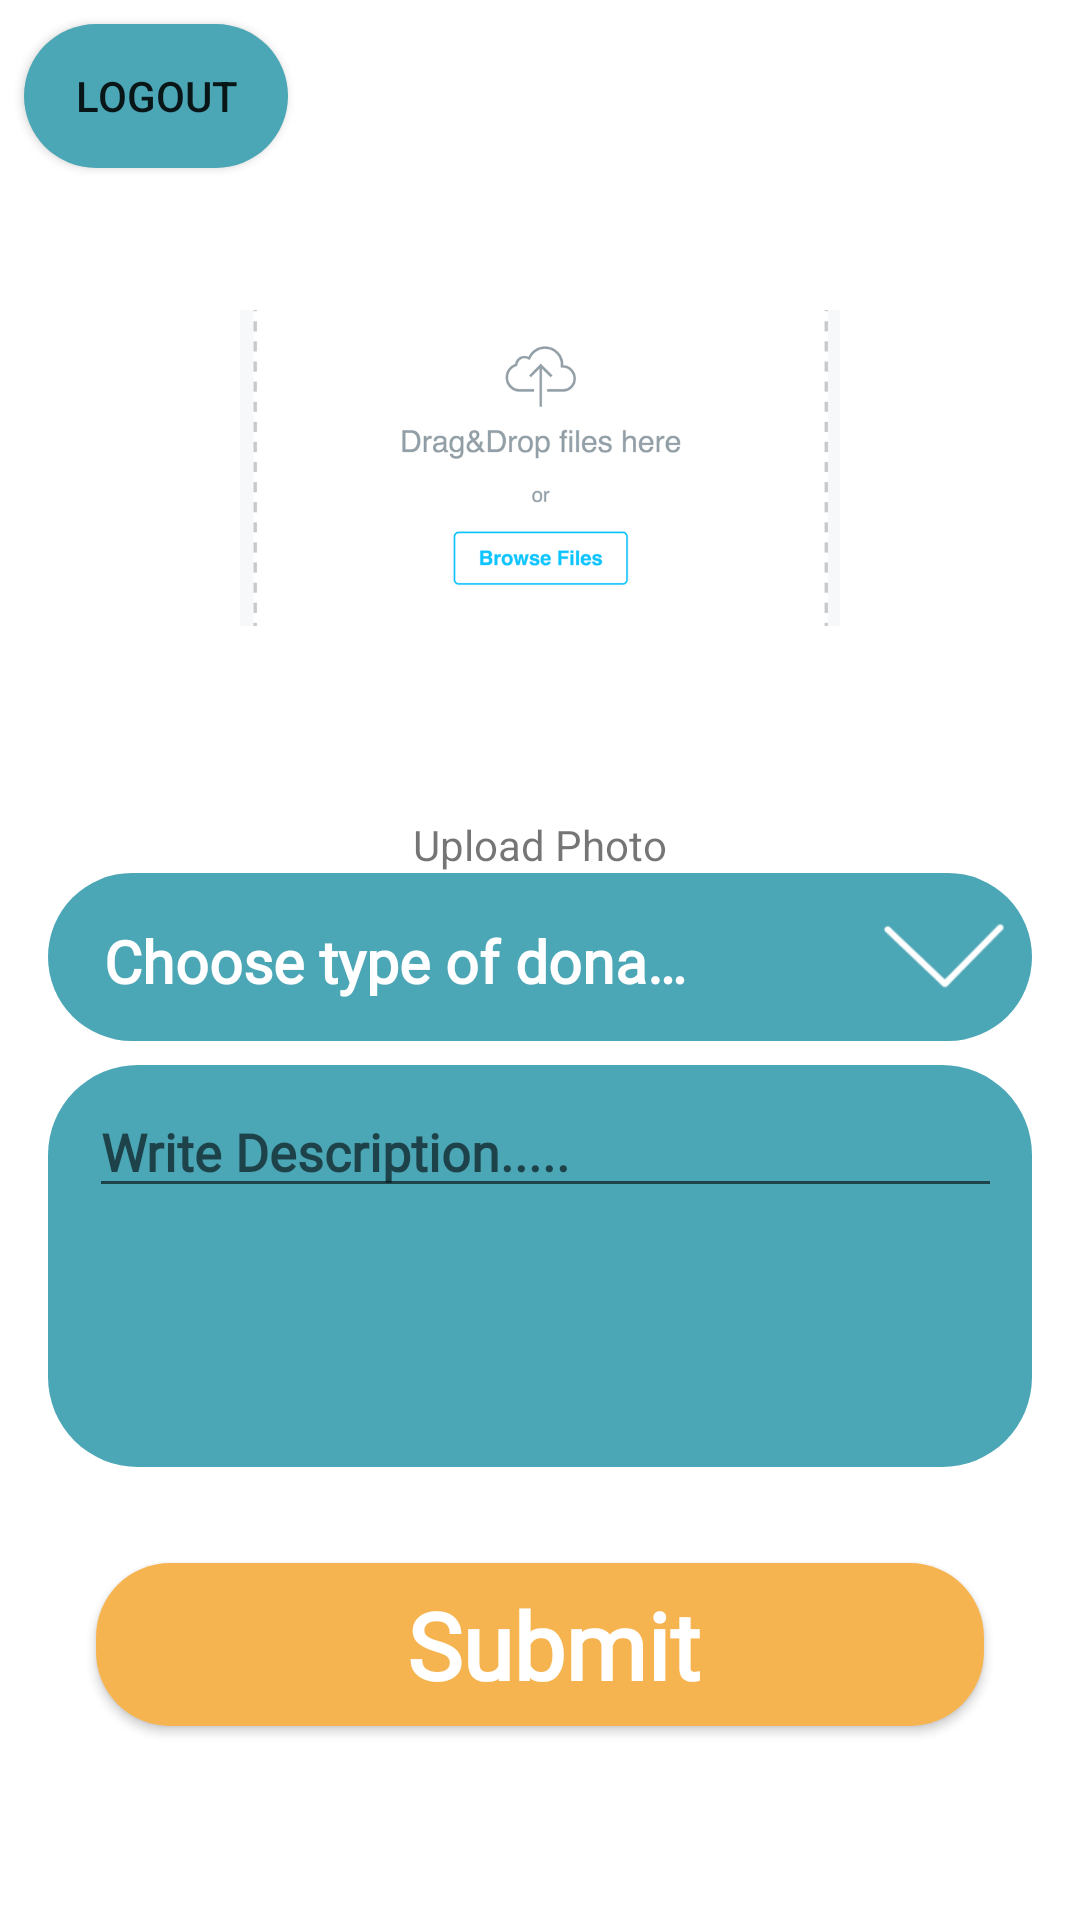

The Android layout XML behind this screen, and the referenced resources:
<!-- AndroidManifest.xml: application theme Theme.Givers -->
<!-- res/layout/fragment_helper.xml -->
<?xml version="1.0" encoding="utf-8"?>
<androidx.constraintlayout.widget.ConstraintLayout xmlns:android="http://schemas.android.com/apk/res/android"
    xmlns:tools="http://schemas.android.com/tools"
    android:layout_width="match_parent"
    xmlns:app="http://schemas.android.com/apk/res-auto"
    android:layout_height="match_parent"
    tools:context=".app.ui.fragments.HelperFragment">

    <ImageView
        android:id="@+id/iv_item"
        android:layout_width="200dp"
        android:layout_height="200dp"
        android:src="@drawable/img_uploadfiles1"
        app:layout_constraintBottom_toBottomOf="parent"
        app:layout_constraintEnd_toEndOf="parent"
        app:layout_constraintStart_toStartOf="parent"
        app:layout_constraintTop_toBottomOf="@+id/btn_logout"
        app:layout_constraintVertical_bias="0.0" />

    <TextView
        android:id="@+id/textView4"
        android:layout_width="wrap_content"
        android:layout_height="wrap_content"
        android:layout_marginTop="16dp"
        android:text="@string/lbl_upload_photo"
        app:layout_constraintEnd_toEndOf="parent"
        app:layout_constraintStart_toStartOf="parent"
        app:layout_constraintTop_toBottomOf="@+id/iv_item" />



    <androidx.appcompat.widget.AppCompatButton
        android:id="@+id/btn_logout"
        style="@style/groupStyleteal_300cornerRadius"
        android:layout_width="wrap_content"
        android:layout_height="wrap_content"
        android:layout_marginStart="8dp"
        android:layout_marginTop="8dp"
        android:text="logout"
        app:layout_constraintStart_toStartOf="parent"
        app:layout_constraintTop_toTopOf="parent" />

    <ProgressBar
        android:id="@+id/progressBar"
        style="?android:attr/progressBarStyle"
        android:layout_width="wrap_content"
        android:layout_height="wrap_content"
        android:elevation="2dp"
        android:visibility="gone"
        app:layout_constraintBottom_toBottomOf="parent"
        app:layout_constraintEnd_toEndOf="parent"
        app:layout_constraintStart_toStartOf="parent"
        app:layout_constraintTop_toTopOf="parent"
        app:layout_constraintVertical_bias="0.45" />

    <LinearLayout
        android:id="@+id/linearRowchoosetypeof"
        style="@style/groupStyleteal_300cornerRadius"
        android:layout_width="match_parent"
        android:layout_height="wrap_content"
        android:layout_marginStart="16dp"
        android:layout_marginEnd="16dp"
        android:orientation="horizontal"
        app:layout_constraintEnd_toEndOf="parent"
        app:layout_constraintStart_toStartOf="parent"
        app:layout_constraintTop_toBottomOf="@+id/textView4">

        <TextView
            android:id="@+id/txtChoosetypeof"
            style="@style/txtInterbold16_1"
            android:layout_width="0dp"
            android:layout_height="wrap_content"
            android:layout_marginStart="@dimen/_15pxv"
            android:layout_marginTop="@dimen/_13pxv"
            android:layout_marginBottom="@dimen/_11pxv"
            android:layout_weight="0.85"
            android:ellipsize="end"
            android:singleLine="true"
            android:text="@string/msg_choose_type_of" />

        <ImageView
            android:id="@+id/image5175173378arr"
            android:layout_width="@dimen/_35pxv"
            android:layout_height="@dimen/_27pxv"
            android:layout_marginStart="@dimen/_48pxv"
            android:layout_marginTop="@dimen/_9pxv"
            android:layout_marginEnd="@dimen/_6pxv"
            android:layout_marginBottom="@dimen/_8pxv"
            android:scaleType="fitXY"
            android:src="@drawable/img_5175173378arr"
            tools:ignore="ContentDescription"
            tools:src="@drawable/img_5175173378arr" />
    </LinearLayout>

    <LinearLayout
        android:id="@+id/linearColumnwritedescripti"
        style="@style/groupStyleteal_300cornerRadius"
        android:layout_width="match_parent"
        android:layout_height="wrap_content"
        android:layout_gravity="bottom|start"
        android:layout_marginStart="16dp"
        android:layout_marginTop="8dp"
        android:layout_marginEnd="16dp"
        android:orientation="vertical"
        app:layout_constraintEnd_toEndOf="parent"
        app:layout_constraintStart_toStartOf="parent"
        app:layout_constraintTop_toBottomOf="@+id/linearRowchoosetypeof">

        <EditText
            android:id="@+id/txtWriteDescripti"
            style="@style/txtInterbold14"
            android:layout_width="match_parent"
            android:layout_height="match_parent"
            android:layout_marginStart="@dimen/_11pxv"
            android:layout_marginTop="@dimen/_6pxv"
            android:layout_marginEnd="@dimen/_8pxv"
            android:layout_marginBottom="@dimen/_70pxv"
            android:ellipsize="end"
            android:gravity="start"
            android:hint="@string/msg_write_descripti"
            android:singleLine="true" />
    </LinearLayout>

    <androidx.appcompat.widget.AppCompatButton
        android:id="@+id/btnSubmit"
        style="@style/btnSolidRounded_1"
        android:layout_width="match_parent"
        android:layout_height="wrap_content"
        android:layout_gravity="start"
        android:layout_marginStart="32dp"
        android:layout_marginTop="32dp"
        android:layout_marginEnd="32dp"
        android:ellipsize="end"
        android:gravity="center"
        android:paddingStart="@dimen/_29pxv"
        android:paddingTop="@dimen/_5pxv"
        android:paddingEnd="@dimen/_22pxv"
        android:paddingBottom="@dimen/_5pxv"
        android:singleLine="true"
        android:text="@string/lbl_submit"
        android:textAllCaps="false"
        app:layout_constraintEnd_toEndOf="parent"
        app:layout_constraintStart_toStartOf="parent"
        app:layout_constraintTop_toBottomOf="@+id/linearColumnwritedescripti"
        tools:text="@string/lbl_submit" />
</androidx.constraintlayout.widget.ConstraintLayout>
<!-- resources referenced by this layout -->
<resources>
  <dimen name="_11pxv">13.57dp</dimen>
  <dimen name="_13pxv">16.04dp</dimen>
  <dimen name="_15pxv">18.51dp</dimen>
  <dimen name="_22pxv">27.15dp</dimen>
  <dimen name="_27pxv">33.32dp</dimen>
  <dimen name="_29pxv">35.78dp</dimen>
  <dimen name="_35pxv">43.19dp</dimen>
  <dimen name="_48pxv">59.23dp</dimen>
  <dimen name="_5pxv">6.17dp</dimen>
  <dimen name="_6pxv">7.4dp</dimen>
  <dimen name="_70pxv">86.38dp</dimen>
  <dimen name="_8pxv">9.87dp</dimen>
  <dimen name="_9pxv">11.11dp</dimen>
  <!-- drawable img_5175173378arr: png bitmap (drawable, 1733 bytes) -->
  <!-- drawable img_uploadfiles1: png bitmap (drawable, 38282 bytes) -->
  <string name="lbl_submit">Submit</string>
  <string name="lbl_upload_photo">Upload Photo</string>
  <string name="msg_choose_type_of">Choose type of donation</string>
  <string name="msg_write_descripti">Write Description.....</string>
  <style name="btnSolidRounded_1">
          <item name="android:textSize">@dimen/_25pxv</item>
          <item name="android:textColor">@color/white_A700</item>
          <item name="android:fontFamily">@font/inter</item>
          <item name="android:textFontWeight" tools:targetApi="p">900</item>
          <item name="android:background">@drawable/rectangle_bg_orange_300_radius_20</item>
      </style>
  <style name="groupStyleteal_300cornerRadius">
          <item name="android:background">@drawable/rectangle_bg_teal_300_radius_20</item>
      </style>
  <style name="txtInterbold14">
          <item name="android:textSize">@dimen/_14pxv</item>
          <item name="android:textColor">@color/white_A700</item>
          <item name="android:fontFamily">@font/inter</item>
          <item name="android:textFontWeight" tools:targetApi="p">700</item>
      </style>
  <style name="txtInterbold16_1">
          <item name="android:textSize">@dimen/_16pxv</item>
          <item name="android:textColor">@color/white_A700</item>
          <item name="android:fontFamily">@font/inter</item>
          <item name="android:textFontWeight" tools:targetApi="p">700</item>
      </style>
  <style name="Theme.Givers" parent="Theme.MaterialComponents.DayNight.NoActionBar">
          
          <item name="colorPrimary">@color/teal_300</item>
          <item name="colorPrimaryVariant">@color/teal_700</item>
          <item name="colorOnPrimary">@color/white</item>
          
          <item name="colorSecondary">@color/teal_200</item>
          <item name="colorSecondaryVariant">@color/teal_700</item>
          <item name="colorOnSecondary">@color/black</item>
          
          <item name="android:statusBarColor">?attr/colorPrimaryVariant</item>
          
      </style>
  <dimen name="_25pxv">30.85dp</dimen>
  <color name="white_A700">#ffffff</color>
  <!-- drawable rectangle_bg_orange_300_radius_20 (drawable) -->
  <?xml version="1.0" encoding="UTF-8"?>
  <shape android:shape="rectangle" xmlns:android="http://schemas.android.com/apk/res/android">
      <solid android:color="@color/orange_300"/>
      <corners android:radius="@dimen/_20pxv"/>
  </shape>
  <!-- drawable rectangle_bg_teal_300_radius_20 (drawable) -->
  <?xml version="1.0" encoding="UTF-8"?>
  <shape android:shape="rectangle" xmlns:android="http://schemas.android.com/apk/res/android">
      <solid android:color="@color/teal_300"/>
      <corners android:radius="30dp"/>
  </shape>
  <dimen name="_14pxv">17.28dp</dimen>
  <dimen name="_16pxv">19.74dp</dimen>
  <color name="teal_300">#4ba6b6</color>
  <color name="teal_700">#FF018786</color>
  <color name="white">#FFFFFFFF</color>
  <color name="teal_200">#FF03DAC5</color>
  <color name="black">#FF000000</color>
  <color name="orange_300">#f6b451</color>
  <dimen name="_20pxv">24.68dp</dimen>
</resources>
